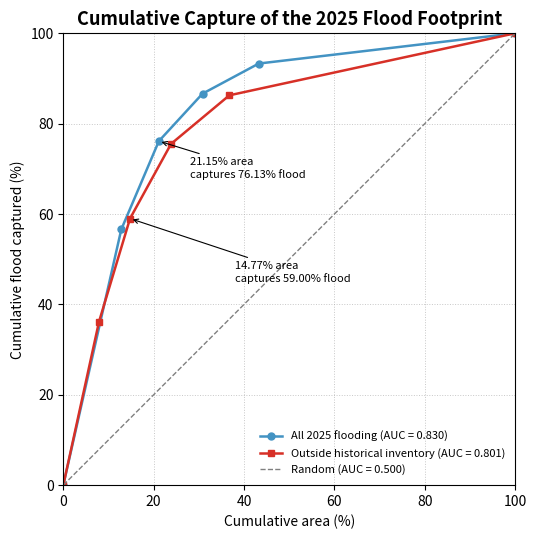

Generate this figure with matplotlib: (Note: this script raises an exception after producing the figure.)
import matplotlib.pyplot as plt

cum_area_all =  [0, 12.84, 21.15, 30.81, 43.26, 100]
cum_flood_all = [0, 56.60, 76.13, 86.63, 93.30, 100]

cum_area_out =  [0, 7.90, 14.77, 23.85, 36.75, 100]
cum_flood_out = [0, 36.14, 59.00, 75.52, 86.27, 100]

fig, ax = plt.subplots(figsize=(6.5, 5.5), dpi=200)

ax.plot(
    cum_area_all, cum_flood_all,
    'o-', color='#4393c3',
    label='All 2025 flooding (AUC = 0.830)',
    linewidth=1.8, markersize=5
)

ax.plot(
    cum_area_out, cum_flood_out,
    's-', color='#d73027',
    label='Outside historical inventory (AUC = 0.801)',
    linewidth=1.8, markersize=5
)

ax.plot(
    [0, 100], [0, 100],
    '--', color='grey',
    linewidth=1,
    label='Random (AUC = 0.500)'
)

ax.set_title('Cumulative Capture of the 2025 Flood Footprint', fontsize=13, fontweight='bold')
ax.set_xlabel('Cumulative area (%)')
ax.set_ylabel('Cumulative flood captured (%)')

ax.set_xlim(0, 100)
ax.set_ylim(0, 100)
ax.set_aspect('equal')

ax.grid(True, linestyle=':', linewidth=0.7, alpha=0.7)
ax.set_axisbelow(True)

# annotate key points
ax.annotate(
    '21.15% area\ncaptures 76.13% flood',
    xy=(21.15, 76.13),
    xytext=(28, 68),
    fontsize=8,
    arrowprops=dict(arrowstyle='->', lw=0.8, color='black')
)

ax.annotate(
    '14.77% area\ncaptures 59.00% flood',
    xy=(14.77, 59.00),
    xytext=(38, 45),
    fontsize=8,
    arrowprops=dict(arrowstyle='->', lw=0.8, color='black')
)

ax.legend(fontsize=8, loc='lower right', frameon=False)

plt.tight_layout()
plt.savefig('outputs/figures/figure3_prediction_curve.png', dpi=300, bbox_inches='tight')
plt.show()

print("Done.")
